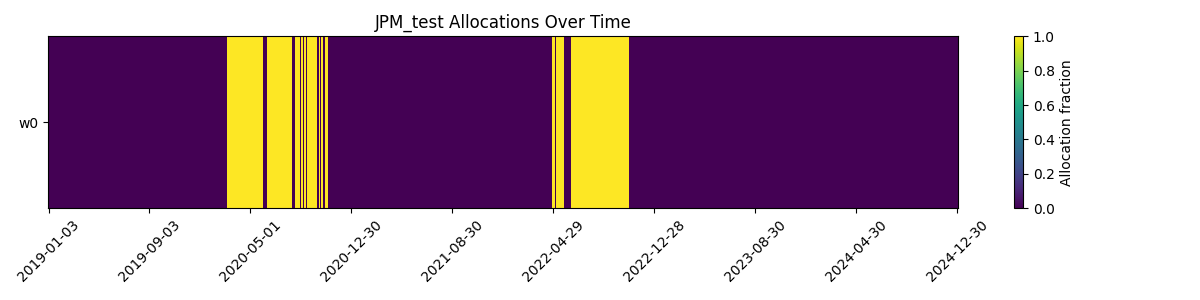

Data behind this chart, as committed beside it:
date, w0
2019-01-03, 1.0
2019-01-04, 0.0
2019-01-07, 0.0
2019-01-08, 0.0
2019-01-09, 0.0
2019-01-10, 0.0
2019-01-11, 0.0
2019-01-14, 0.0
2019-01-15, 0.0
2019-01-16, 0.0
2019-01-17, 0.0
2019-01-18, 0.0
2019-01-22, 0.0
2019-01-23, 0.0
2019-01-24, 0.0
2019-01-25, 0.0
2019-01-28, 0.0
2019-01-29, 0.0
2019-01-30, 0.0
2019-01-31, 0.0
2019-02-01, 0.0
2019-02-04, 0.0
2019-02-05, 0.0
2019-02-06, 0.0
2019-02-07, 0.0
2019-02-08, 0.0
2019-02-11, 0.0
2019-02-12, 0.0
2019-02-13, 0.0
2019-02-14, 0.0
2019-02-15, 0.0
2019-02-19, 0.0
2019-02-20, 0.0
2019-02-21, 0.0
2019-02-22, 0.0
2019-02-25, 0.0
2019-02-26, 0.0
2019-02-27, 0.0
2019-02-28, 0.0
2019-03-01, 0.0
2019-03-04, 0.0
2019-03-05, 0.0
2019-03-06, 0.0
2019-03-07, 0.0
2019-03-08, 0.0
2019-03-11, 0.0
2019-03-12, 0.0
2019-03-13, 0.0
2019-03-14, 0.0
2019-03-15, 0.0
2019-03-18, 0.0
2019-03-19, 0.0
2019-03-20, 0.0
2019-03-21, 0.0
2019-03-22, 0.0
2019-03-25, 0.0
2019-03-26, 0.0
2019-03-27, 0.0
2019-03-28, 0.0
2019-03-29, 0.0
... 1,448 more rows
